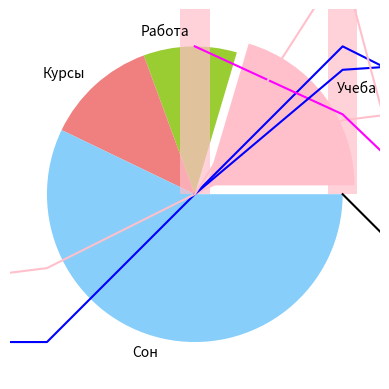

Source code (Python):
import matplotlib.pyplot as plt
import numpy as np
def plot1():
    tasks = 'Учеба', 'Работа', 'Курсы', 'Сон'
    times = [20, 10, 12, 56]
    xs = range(len(tasks))
    plt.bar([x for x in tasks], [ d * 0.9 for d in times],
            width = 0.2, color = 'pink', alpha = 0.7, label = '2016',
            zorder = 2)
    plt.show()
plot1()
def plot2():
    tasks = 'Учеба', 'Работа', 'Курсы', 'Сон'
    times = [20, 10, 12, 56]
    colors = ['pink', 'yellowgreen', 'lightcoral', 'lightskyblue']
    explode = (0.1, 0, 0, 0)
    plt.pie(times, explode=explode, labels=tasks, colors=colors)
    plt.show()
plot2()

def plot3():
    x = np.array([i for i in range(-5, 4,2)])
    y = x + x ** 2 - 5
    plt.plot(x, y, color='magenta')
    y = 1 // x
    plt.plot(x, y, color='blue')
    y = x / (1 + abs(x))
    plt.plot(x, y, color='pink')
    plt.show()
plot3()

def plot4():
    x = np.array([i for i in range(50)])
    y = np.cos(x)
    plt.plot(x, y, color='magenta')
    y=np.sin(x)
    plt.plot(x, y, color='blue')
    y = np.tan(x)
    plt.plot(x, y, color='pink')
    y = 1//np.tan(x)
    plt.plot(x, y, color='black')
    plt.show()
plot4()

